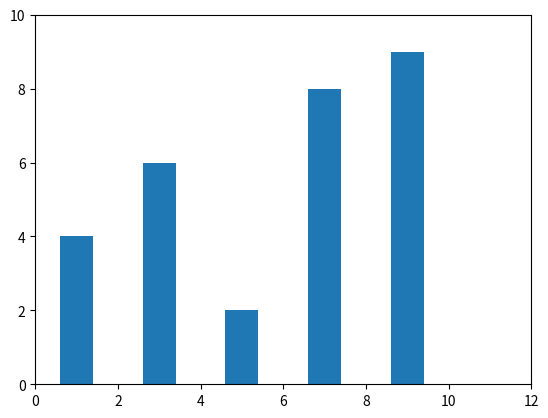

Recreate this plot in Python.
import matplotlib.pyplot as plt
x = [1, 3, 5, 7, 9]
y = [4, 6, 2, 8, 9]
plt.bar(x, y)
plt.axis([0, 12, 0, 10])
plt.show()